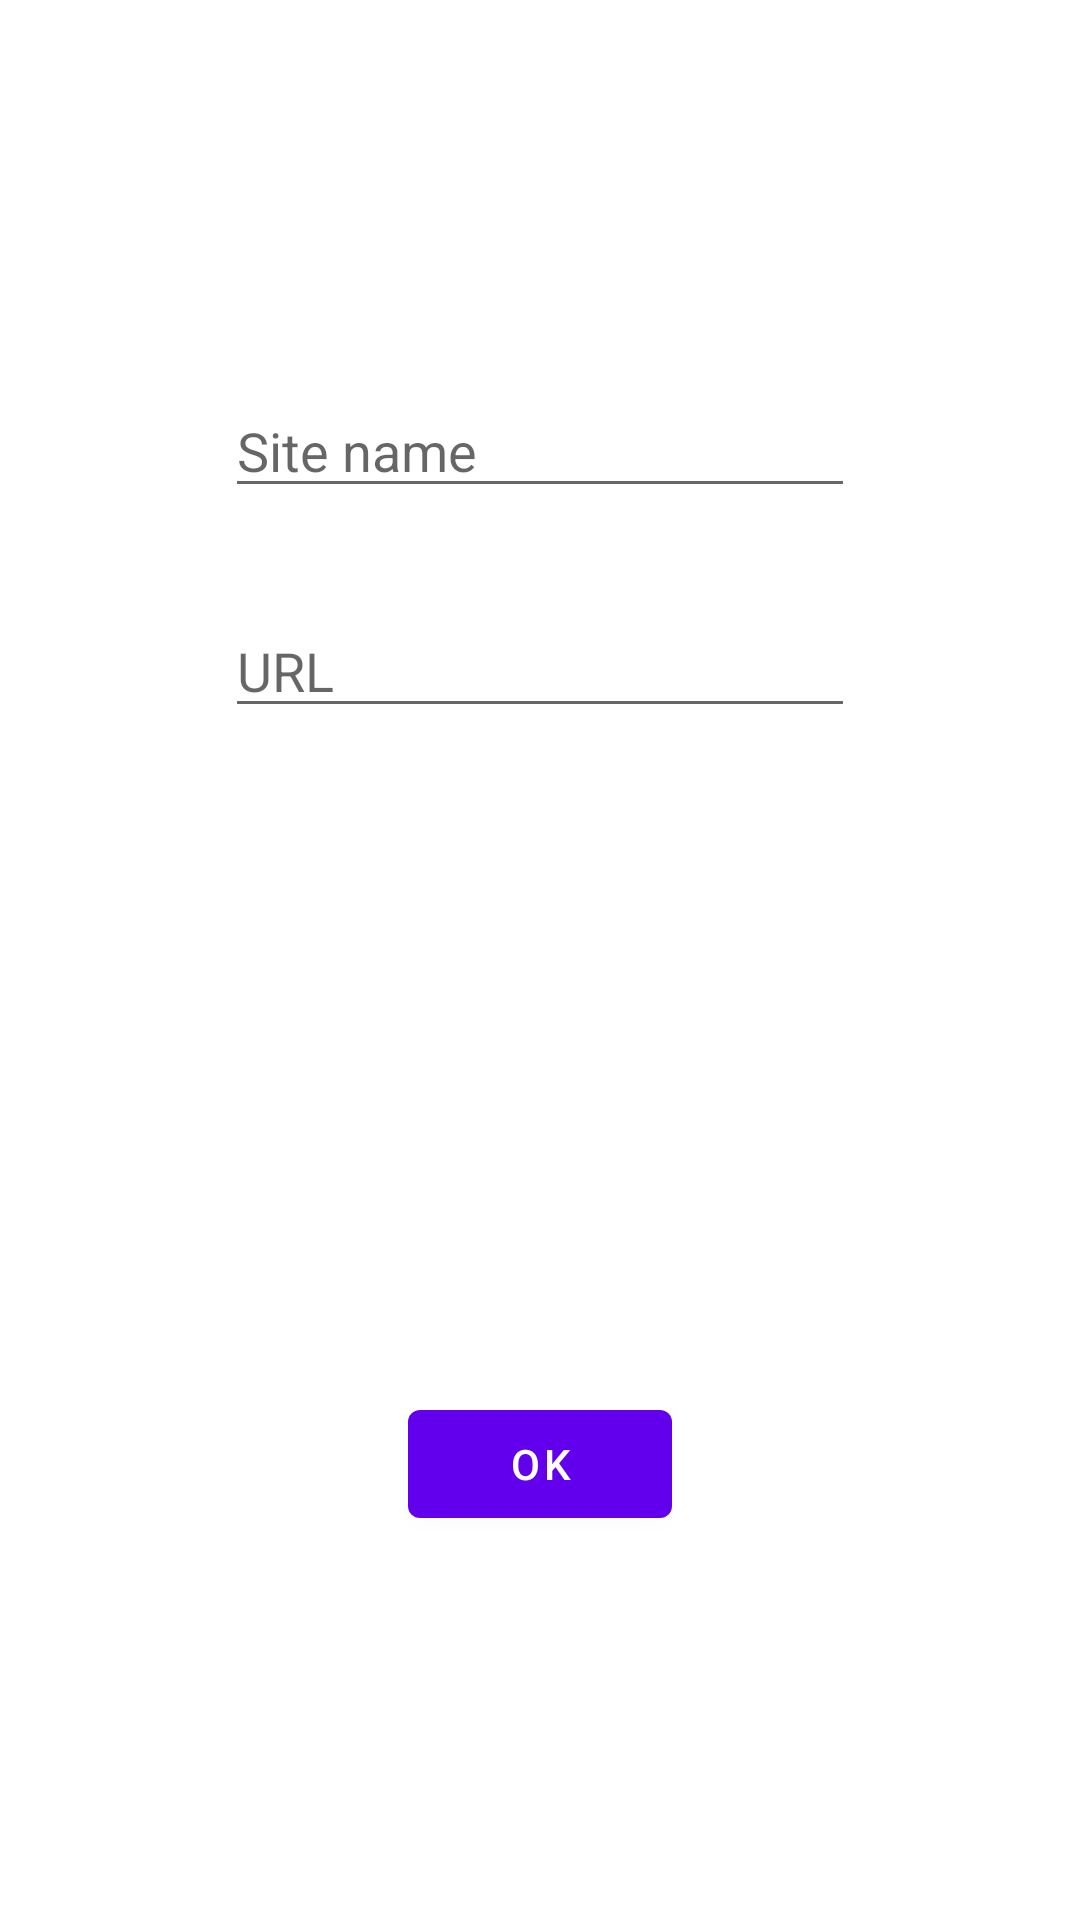

Reconstruct the res/layout file that produces this screen, plus the resources it refers to.
<!-- AndroidManifest.xml: application theme Theme.RSSReader -->
<!-- res/layout/feed_add.xml -->
<?xml version="1.0" encoding="utf-8"?>
<androidx.constraintlayout.widget.ConstraintLayout xmlns:android="http://schemas.android.com/apk/res/android"
    xmlns:app="http://schemas.android.com/apk/res-auto"
    xmlns:tools="http://schemas.android.com/tools"
    android:layout_width="match_parent"
    android:layout_height="match_parent"
    android:importantForAutofill="no">

    <EditText
        android:id="@+id/newSiteName"
        android:layout_width="wrap_content"
        android:layout_height="wrap_content"
        android:layout_marginTop="128dp"
        android:ems="10"
        android:hint="@string/site_name"
        android:importantForAutofill="no"
        android:inputType="textPersonName"
        app:layout_constraintEnd_toEndOf="parent"
        app:layout_constraintStart_toStartOf="parent"
        app:layout_constraintTop_toTopOf="parent"
        tools:text="@string/app_name" />

    <EditText
        android:id="@+id/newSiteUrl"
        android:layout_width="wrap_content"
        android:layout_height="wrap_content"
        android:layout_marginTop="32dp"
        android:ems="10"
        android:hint="@string/url"
        android:importantForAutofill="no"
        android:inputType="textUri"
        app:layout_constraintEnd_toEndOf="parent"
        app:layout_constraintStart_toStartOf="parent"
        app:layout_constraintTop_toBottomOf="@+id/newSiteName"
        tools:text="@string/nav_app_bar_navigate_up_description" />

    <Button
        android:id="@+id/add"
        android:layout_width="wrap_content"
        android:layout_height="wrap_content"
        android:layout_marginBottom="128dp"
        android:text="@android:string/ok"
        app:layout_constraintBottom_toBottomOf="parent"
        app:layout_constraintEnd_toEndOf="parent"
        app:layout_constraintStart_toStartOf="parent" />

</androidx.constraintlayout.widget.ConstraintLayout>
<!-- resources referenced by this layout -->
<resources>
  <string name="app_name">RSS Reader</string>
  <string name="site_name">Site name</string>
  <string name="url">URL</string>
  <style name="Theme.RSSReader" parent="Theme.MaterialComponents.DayNight.DarkActionBar">
          
          <item name="colorPrimary">@color/purple_500</item>
          <item name="colorPrimaryVariant">@color/purple_700</item>
          <item name="colorOnPrimary">@color/white</item>
          
          <item name="colorSecondary">@color/teal_200</item>
          <item name="colorSecondaryVariant">@color/teal_700</item>
          <item name="colorOnSecondary">@color/black</item>
          
          <item name="android:statusBarColor" tools:targetApi="l">?attr/colorPrimaryVariant</item>
          
      </style>
  <!-- not gathered from this repository: default colours our renderer supplied (Android Studio template values) -->
  <color name="purple_500">#FF6200EE</color>
  <color name="purple_700">#FF3700B3</color>
  <color name="teal_200">#FF03DAC5</color>
  <color name="teal_700">#FF018786</color>
  <color name="black">#FF000000</color>
  <color name="white">#FFFFFFFF</color>
</resources>
